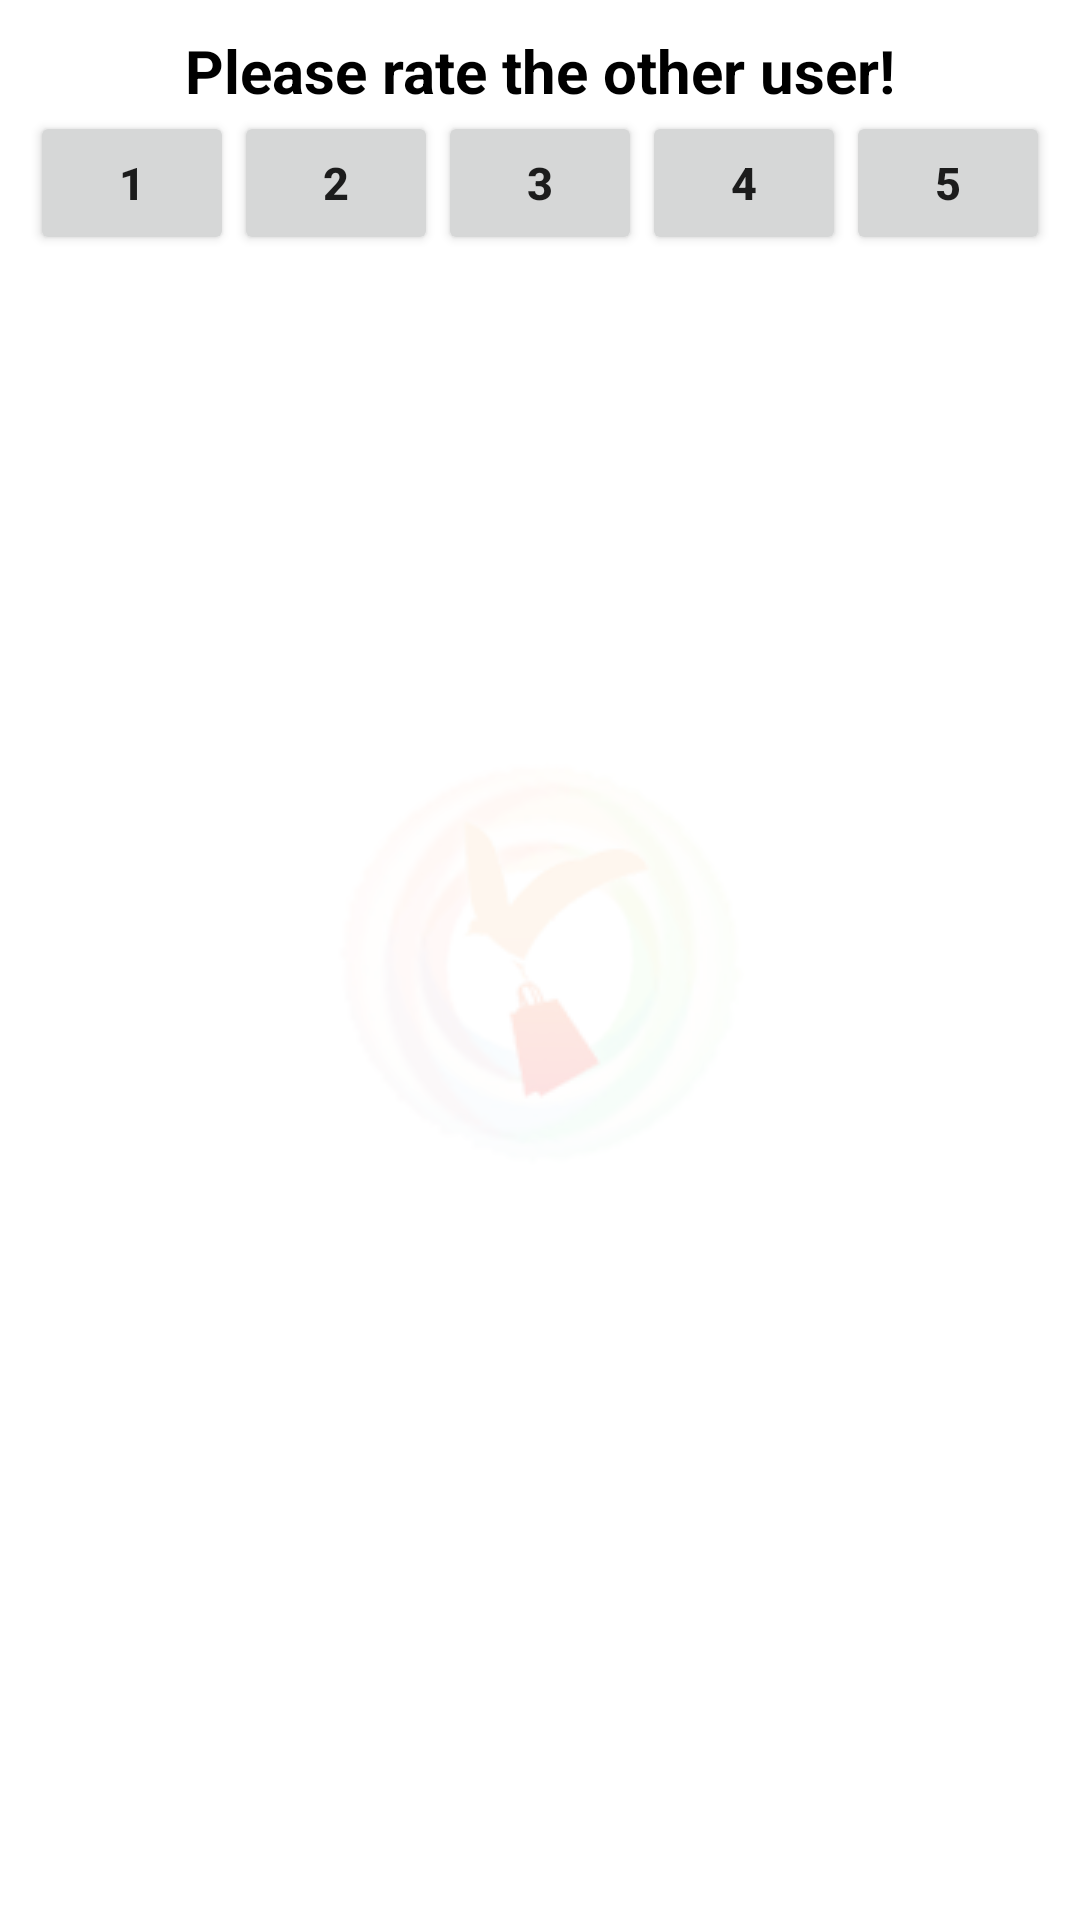

Here is an Android app screen rendered from its layout file. Give the layout XML and the strings, colors and styles it references.
<!-- AndroidManifest.xml: application theme AppTheme.Launcher -->
<!-- res/layout/rating_dialog.xml -->
<?xml version="1.0" encoding="utf-8"?>
<LinearLayout xmlns:android="http://schemas.android.com/apk/res/android"
    android:layout_width="match_parent"
    android:layout_height="match_parent"
    android:orientation="vertical"
    android:background="@drawable/dialog_bg">

    <TextView
        android:layout_width="match_parent"
        android:layout_height="wrap_content"
        android:text="Please rate the other user!"
        android:textAlignment="center"
        android:textSize="20sp"
        android:textColor="@color/black"
        android:textStyle="bold" />

    <LinearLayout
        android:layout_width="match_parent"
        android:layout_height="wrap_content"
        android:orientation="horizontal">

        <Button
            android:id="@+id/one"
            android:layout_width="wrap_content"
            android:layout_height="wrap_content"
            android:layout_weight="1"
            android:textSize="15sp"
            android:textStyle="bold"
            android:text="1" />

        <Button
            android:id="@+id/two"
            android:layout_width="wrap_content"
            android:layout_height="wrap_content"
            android:layout_weight="1"
            android:textSize="15sp"
            android:textStyle="bold"
            android:text="2" />

        <Button
            android:id="@+id/three"
            android:layout_width="wrap_content"
            android:layout_height="wrap_content"
            android:layout_weight="1"
            android:textSize="15sp"
            android:textStyle="bold"
            android:text="3" />

        <Button
            android:id="@+id/four"
            android:layout_width="wrap_content"
            android:layout_height="wrap_content"
            android:layout_weight="1"
            android:textSize="15sp"
            android:textStyle="bold"
            android:text="4" />

        <Button
            android:id="@+id/five"
            android:layout_width="wrap_content"
            android:layout_height="wrap_content"
            android:layout_weight="1"
            android:textSize="15sp"
            android:textStyle="bold"
            android:text="5" />

    </LinearLayout>

</LinearLayout>
<!-- resources referenced by this layout -->
<resources>
  <color name="black">#000000</color>
  <!-- drawable dialog_bg (drawable) -->
  <?xml version="1.0" encoding="utf-8"?>
  <shape xmlns:android="http://schemas.android.com/apk/res/android">
      <solid
          android:color="#DDFFFFFF"/>
      <corners
          android:radius="10dp" />
      <padding
          android:left="10dp"
          android:top="10dp"
          android:right="10dp"
          android:bottom="10dp" />
  </shape>
  <style name="AppTheme.Launcher">
          <item name="android:windowBackground">@drawable/launch_screen</item>
      </style>
  <!-- drawable launch_screen (drawable) -->
  <layer-list xmlns:android="http://schemas.android.com/apk/res/android" android:opacity="opaque">
      <item android:drawable="@android:color/white"/>
      <item>
          <bitmap
              android:src="@drawable/applogo"
              android:gravity="center"/>
      </item>
  </layer-list>
  <!-- drawable applogo: png bitmap (drawable, 43998 bytes) -->
</resources>
